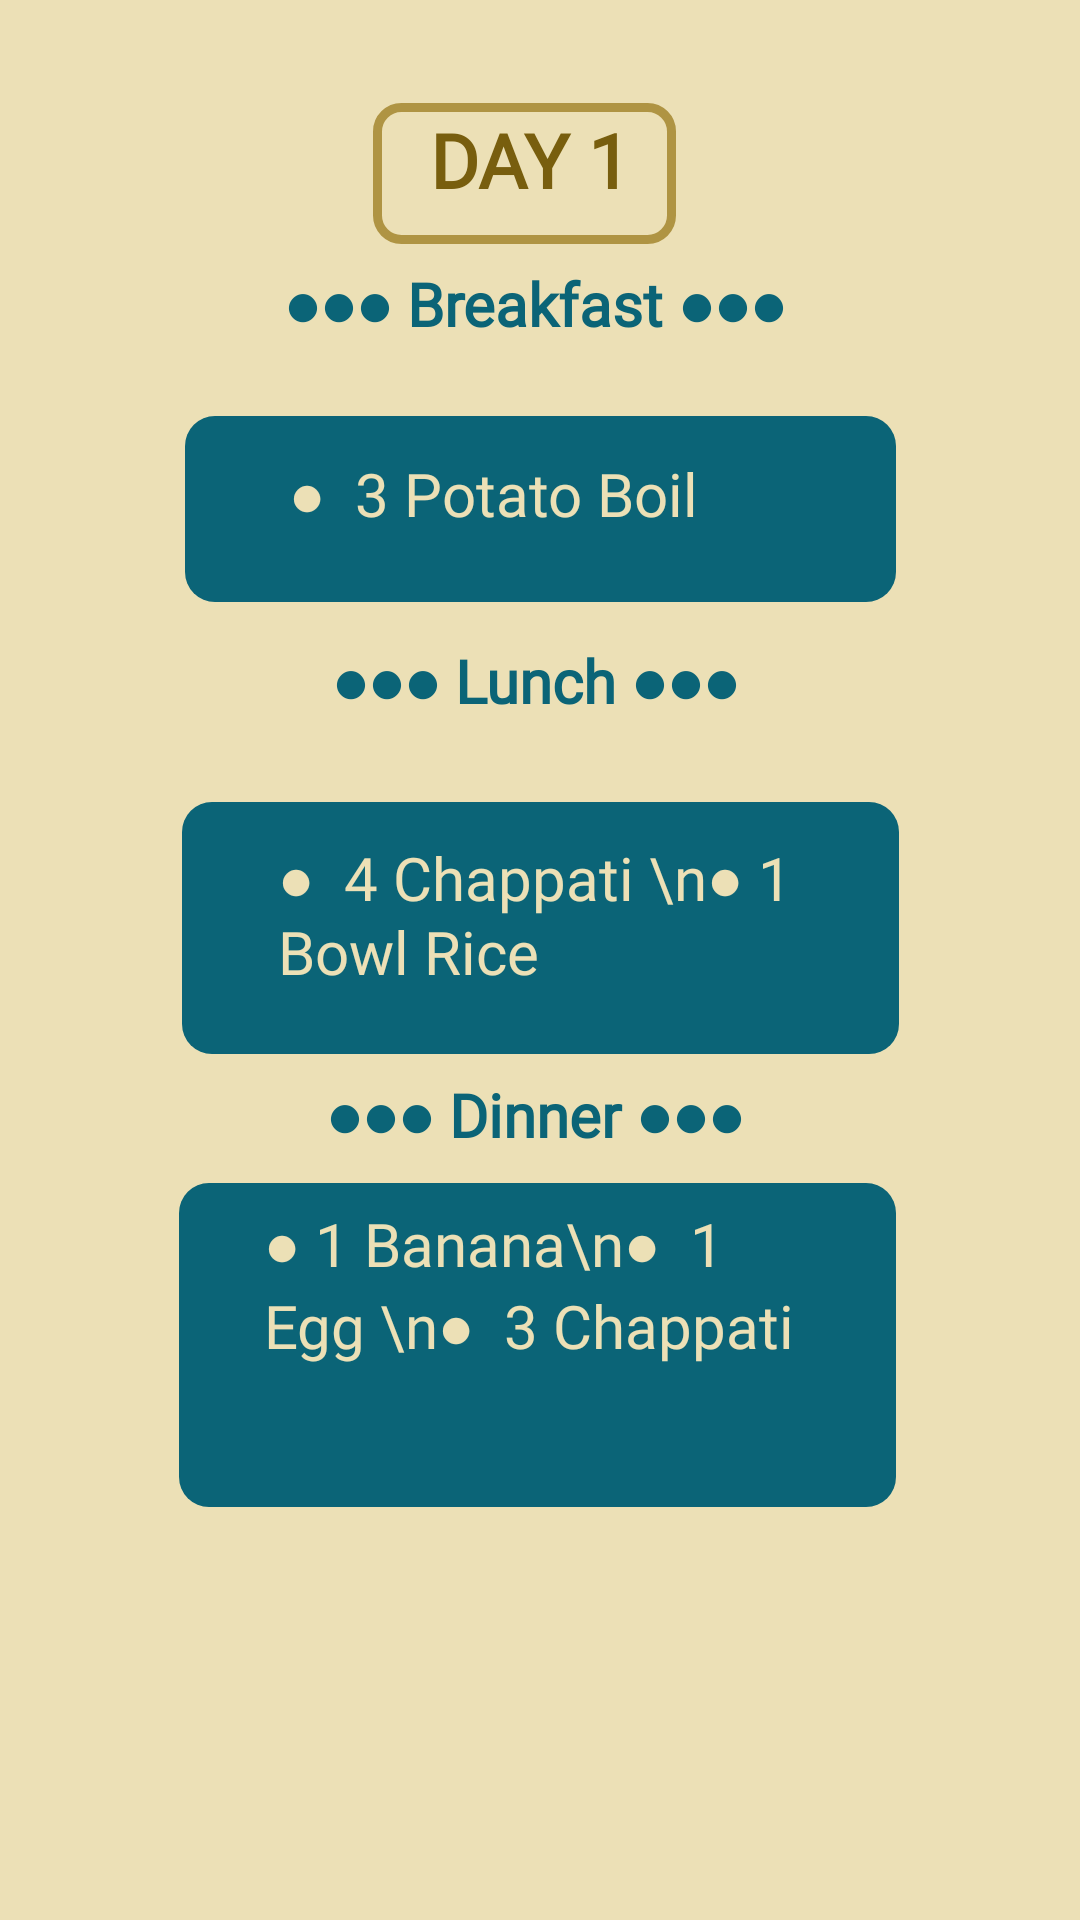

Produce the Android XML layout that renders to this screen, including the resource entries it uses.
<!-- AndroidManifest.xml: application theme Theme.DietPLAnApp -->
<!-- res/layout/activity_day1.xml -->
<?xml version="1.0" encoding="utf-8"?>
<androidx.constraintlayout.widget.ConstraintLayout xmlns:android="http://schemas.android.com/apk/res/android"
    xmlns:app="http://schemas.android.com/apk/res-auto"
    xmlns:tools="http://schemas.android.com/tools"
    android:layout_width="match_parent"
    android:layout_height="match_parent"
    android:background="#ECE0B6"
    tools:context=".DAY1">

    <ImageView
        android:id="@+id/imageView10"
        android:layout_width="101dp"
        android:layout_height="47dp"
        app:layout_constraintBottom_toBottomOf="parent"
        app:layout_constraintEnd_toEndOf="parent"
        app:layout_constraintHorizontal_bias="0.48"
        app:layout_constraintStart_toStartOf="parent"
        app:layout_constraintTop_toTopOf="parent"
        app:layout_constraintVertical_bias="0.058"
        app:srcCompat="@drawable/bt3" />

    <TextView
        android:id="@+id/textView5"
        android:layout_width="84dp"
        android:layout_height="45dp"
        android:fontFamily="@font/alata"
        android:text="DAY 1"
        android:textAlignment="center"
        android:textAllCaps="false"
        android:textColor="#785E0E"
        android:textSize="25sp"
        android:textStyle="bold"
        app:layout_constraintBottom_toBottomOf="@+id/imageView10"
        app:layout_constraintEnd_toEndOf="@+id/imageView10"
        app:layout_constraintHorizontal_bias="0.583"
        app:layout_constraintStart_toStartOf="@+id/imageView10"
        app:layout_constraintTop_toTopOf="@+id/imageView10"
        app:layout_constraintVertical_bias="1.0" />

    <ImageView
        android:id="@+id/imageView16"
        android:layout_width="239dp"
        android:layout_height="84dp"
        app:layout_constraintBottom_toBottomOf="parent"
        app:layout_constraintEnd_toEndOf="parent"
        app:layout_constraintHorizontal_bias="0.502"
        app:layout_constraintStart_toStartOf="parent"
        app:layout_constraintTop_toTopOf="parent"
        app:layout_constraintVertical_bias="0.481"
        app:srcCompat="@drawable/vc" />

    <TextView
        android:id="@+id/textView9"
        android:layout_width="209dp"
        android:layout_height="37dp"
        android:fontFamily="@font/alata"
        android:text="●●● Dinner ●●●"
        android:textAlignment="center"
        android:textColor="#0B6477"
        android:textSize="20sp"
        android:textStyle="bold"
        app:layout_constraintBottom_toBottomOf="parent"
        app:layout_constraintEnd_toEndOf="parent"
        app:layout_constraintHorizontal_bias="0.49"
        app:layout_constraintStart_toStartOf="parent"
        app:layout_constraintTop_toTopOf="parent"
        app:layout_constraintVertical_bias="0.593" />

    <TextView
        android:id="@+id/textView13"
        android:layout_width="209dp"
        android:layout_height="37dp"
        android:fontFamily="@font/alata"
        android:text="●●● Lunch ●●●"
        android:textAlignment="center"
        android:textColor="#0B6477"
        android:textSize="20sp"
        android:textStyle="bold"
        app:layout_constraintBottom_toBottomOf="parent"
        app:layout_constraintEnd_toEndOf="parent"
        app:layout_constraintHorizontal_bias="0.49"
        app:layout_constraintStart_toStartOf="parent"
        app:layout_constraintTop_toTopOf="parent"
        app:layout_constraintVertical_bias="0.353" />

    <TextView
        android:id="@+id/textView11"
        android:layout_width="209dp"
        android:layout_height="37dp"
        android:fontFamily="@font/alata"
        android:text="●●● Breakfast ●●●"
        android:textAlignment="center"
        android:textColor="#0B6477"
        android:textSize="20sp"
        android:textStyle="bold"
        app:layout_constraintBottom_toBottomOf="parent"
        app:layout_constraintEnd_toEndOf="parent"
        app:layout_constraintHorizontal_bias="0.49"
        app:layout_constraintStart_toStartOf="parent"
        app:layout_constraintTop_toTopOf="parent"
        app:layout_constraintVertical_bias="0.145" />

    <ImageView
        android:id="@+id/imageView19"
        android:layout_width="237dp"
        android:layout_height="62dp"
        app:layout_constraintBottom_toBottomOf="parent"
        app:layout_constraintEnd_toEndOf="parent"
        app:layout_constraintStart_toStartOf="parent"
        app:layout_constraintTop_toTopOf="parent"
        app:layout_constraintVertical_bias="0.24"
        app:srcCompat="@drawable/vc" />

    <TextView
        android:id="@+id/textView8"
        android:layout_width="168dp"
        android:layout_height="38dp"
        android:fontFamily="@font/alata"
        android:text="●  3 Potato Boil"
        android:textAlignment="viewStart"
        android:textColor="#ECE0B6"
        android:textSize="20sp"
        app:layout_constraintBottom_toBottomOf="@+id/imageView19"
        app:layout_constraintEnd_toEndOf="@+id/imageView19"
        app:layout_constraintStart_toStartOf="@+id/imageView19"
        app:layout_constraintTop_toTopOf="@+id/imageView19" />

    <ImageView
        android:id="@+id/imageView20"
        android:layout_width="239dp"
        android:layout_height="108dp"
        app:layout_constraintBottom_toBottomOf="parent"
        app:layout_constraintEnd_toEndOf="parent"
        app:layout_constraintHorizontal_bias="0.494"
        app:layout_constraintStart_toStartOf="parent"
        app:layout_constraintTop_toTopOf="parent"
        app:layout_constraintVertical_bias="0.741"
        app:srcCompat="@drawable/vc" />

    <TextView
        android:id="@+id/textView14"
        android:layout_width="174dp"
        android:layout_height="55dp"
        android:fontFamily="@font/alata"
        android:text="●  4 Chappati \n● 1  Bowl Rice"
        android:textAlignment="viewStart"
        android:textColor="#ECE0B6"
        android:textSize="20sp"
        app:layout_constraintBottom_toBottomOf="@+id/imageView16"
        app:layout_constraintEnd_toEndOf="@+id/imageView16"
        app:layout_constraintHorizontal_bias="0.492"
        app:layout_constraintStart_toStartOf="@+id/imageView16"
        app:layout_constraintTop_toTopOf="@+id/imageView16"
        app:layout_constraintVertical_bias="0.406" />

    <TextView
        android:id="@+id/textView12"
        android:layout_width="183dp"
        android:layout_height="87dp"
        android:fontFamily="@font/alata"
        android:text="● 1 Banana\n●  1 Egg \n●  3 Chappati"
        android:textAlignment="viewStart"
        android:textColor="#ECE0B6"
        android:textSize="20sp"
        app:layout_constraintBottom_toBottomOf="@+id/imageView20"
        app:layout_constraintEnd_toEndOf="@+id/imageView20"
        app:layout_constraintHorizontal_bias="0.507"
        app:layout_constraintStart_toStartOf="@+id/imageView20"
        app:layout_constraintTop_toTopOf="@+id/imageView20"
        app:layout_constraintVertical_bias="0.32" />

</androidx.constraintlayout.widget.ConstraintLayout>
<!-- resources referenced by this layout -->
<resources>
  <!-- drawable bt3 (drawable) -->
  <?xml version="1.0" encoding="utf-8"?>
  <shape xmlns:android="http://schemas.android.com/apk/res/android"
      android:shape="rectangle">
      <stroke android:width="3dp"
          android:color="#AF9443"/>
  
      <corners
          android:radius="8dp"/>
  
  </shape>
  <!-- drawable vc (drawable) -->
  <?xml version="1.0" encoding="utf-8"?>
  <shape xmlns:android="http://schemas.android.com/apk/res/android"
      android:shape="rectangle">
  <solid android:color="#0B6477"/>
      <corners
          android:radius="10dp"/>
  
  </shape>
  <style name="Theme.DietPLAnApp" parent="Base.Theme.DietPLAnApp" />
  <style name="Base.Theme.DietPLAnApp" parent="Theme.Material3.DayNight.NoActionBar">
          
          
      </style>
</resources>
